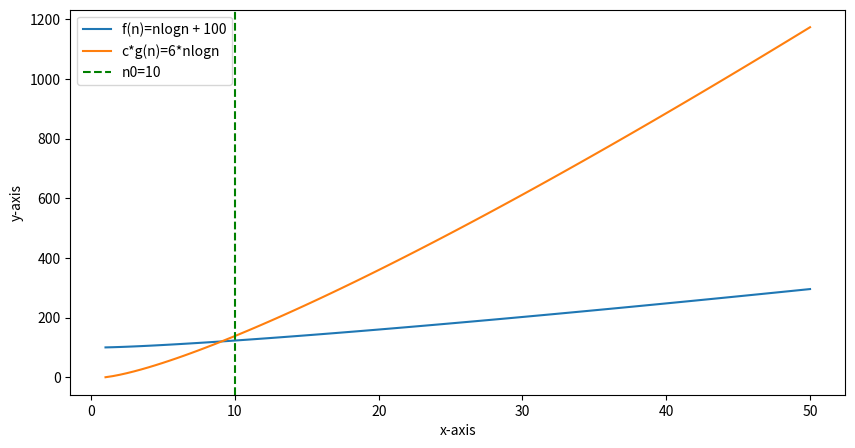

Here is the Python script that generated this plot:
# Import libraries
import matplotlib.pyplot as plt
import numpy as np

fig = plt.figure(figsize = (10, 5))


# Creating vectors X and Y
x = np.linspace(1, 50, 100)
f = x * np.log(x) + 100
c = 6
g = x * np.log(x)

# Create the plot
plt.plot(x, f, label="f(n)=nlogn + 100")
plt.plot(x, c*g, label="c*g(n)=6*nlogn")
plt.axvline(x=10, color="green", linestyle="--", label="n0=10")

# Add features to our figure
plt.legend()
plt.xlabel('x-axis')
plt.ylabel('y-axis')

# Show the plot
plt.show()
